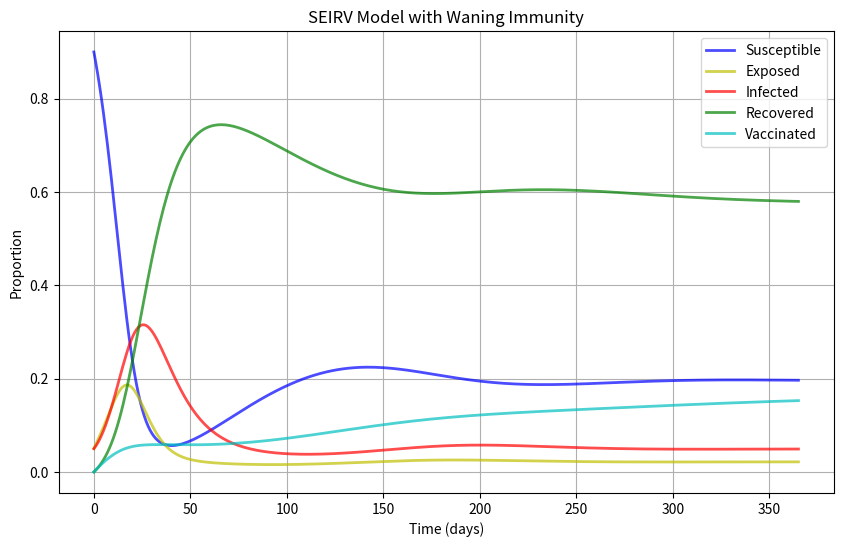

Reproduce this figure in Python.
import numpy as np
import matplotlib.pyplot as plt
from scipy.integrate import odeint

# Parameters
beta = 0.4       # transmission rate
sigma = 0.1786      # rate of progression from exposed to infected
gamma = 0.0786      # recovery rate
eta = 0.005       # vaccination rate
epsilon_R = 0.0083 # rate of loss of immunity for recovered individuals
epsilon_V = 0.0056 # rate of loss of immunity for vaccinated individuals

S0 = 0.9   # initial proportion of susceptible individuals
E0 = 0.05  # initial proportion of exposed individuals
I0 = 0.05  # initial proportion of infected individuals
R0 = 0.0     # initial proportion of recovered individuals
V0 = 0.0     # initial proportion of vaccinated individuals


# Time grid
t = np.linspace(0, 365, 365)  # 160 days

# SEIRV model differential equations
def deriv(y, t, beta, sigma, gamma, eta, epsilon_R, epsilon_V):
    S, E, I, R, V = y
    dSdt = -beta * S * I - eta * S + epsilon_R * R
    dEdt = beta * S * I - sigma * E
    dIdt = sigma * E - gamma * I
    dRdt = gamma * I + epsilon_V * V - epsilon_R * R
    dVdt = eta * (S) - epsilon_V * V
    return dSdt, dEdt, dIdt, dRdt, dVdt

# Initial conditions vector
y0 = S0, E0, I0, R0, V0

# Integrate the SEIRV equations over the time grid, t
ret = odeint(deriv, y0, t, args=(beta, sigma, gamma, eta, epsilon_R, epsilon_V))
S, E, I, R, V = ret.T
#print(I[162])
# Plot the data
fig = plt.figure(figsize=(10, 6))
plt.plot(t, S, 'b', alpha=0.7, linewidth=2, label='Susceptible')
plt.plot(t, E, 'y', alpha=0.7, linewidth=2, label='Exposed')
plt.plot(t, I, 'r', alpha=0.7, linewidth=2, label='Infected')
plt.plot(t, R, 'g', alpha=0.7, linewidth=2, label='Recovered')
plt.plot(t, V, 'c', alpha=0.7, linewidth=2, label='Vaccinated')
plt.xlabel('Time (days)')
plt.ylabel('Proportion')
plt.title('SEIRV Model with Waning Immunity')
plt.legend(loc='best')
plt.grid(True)
plt.show()
